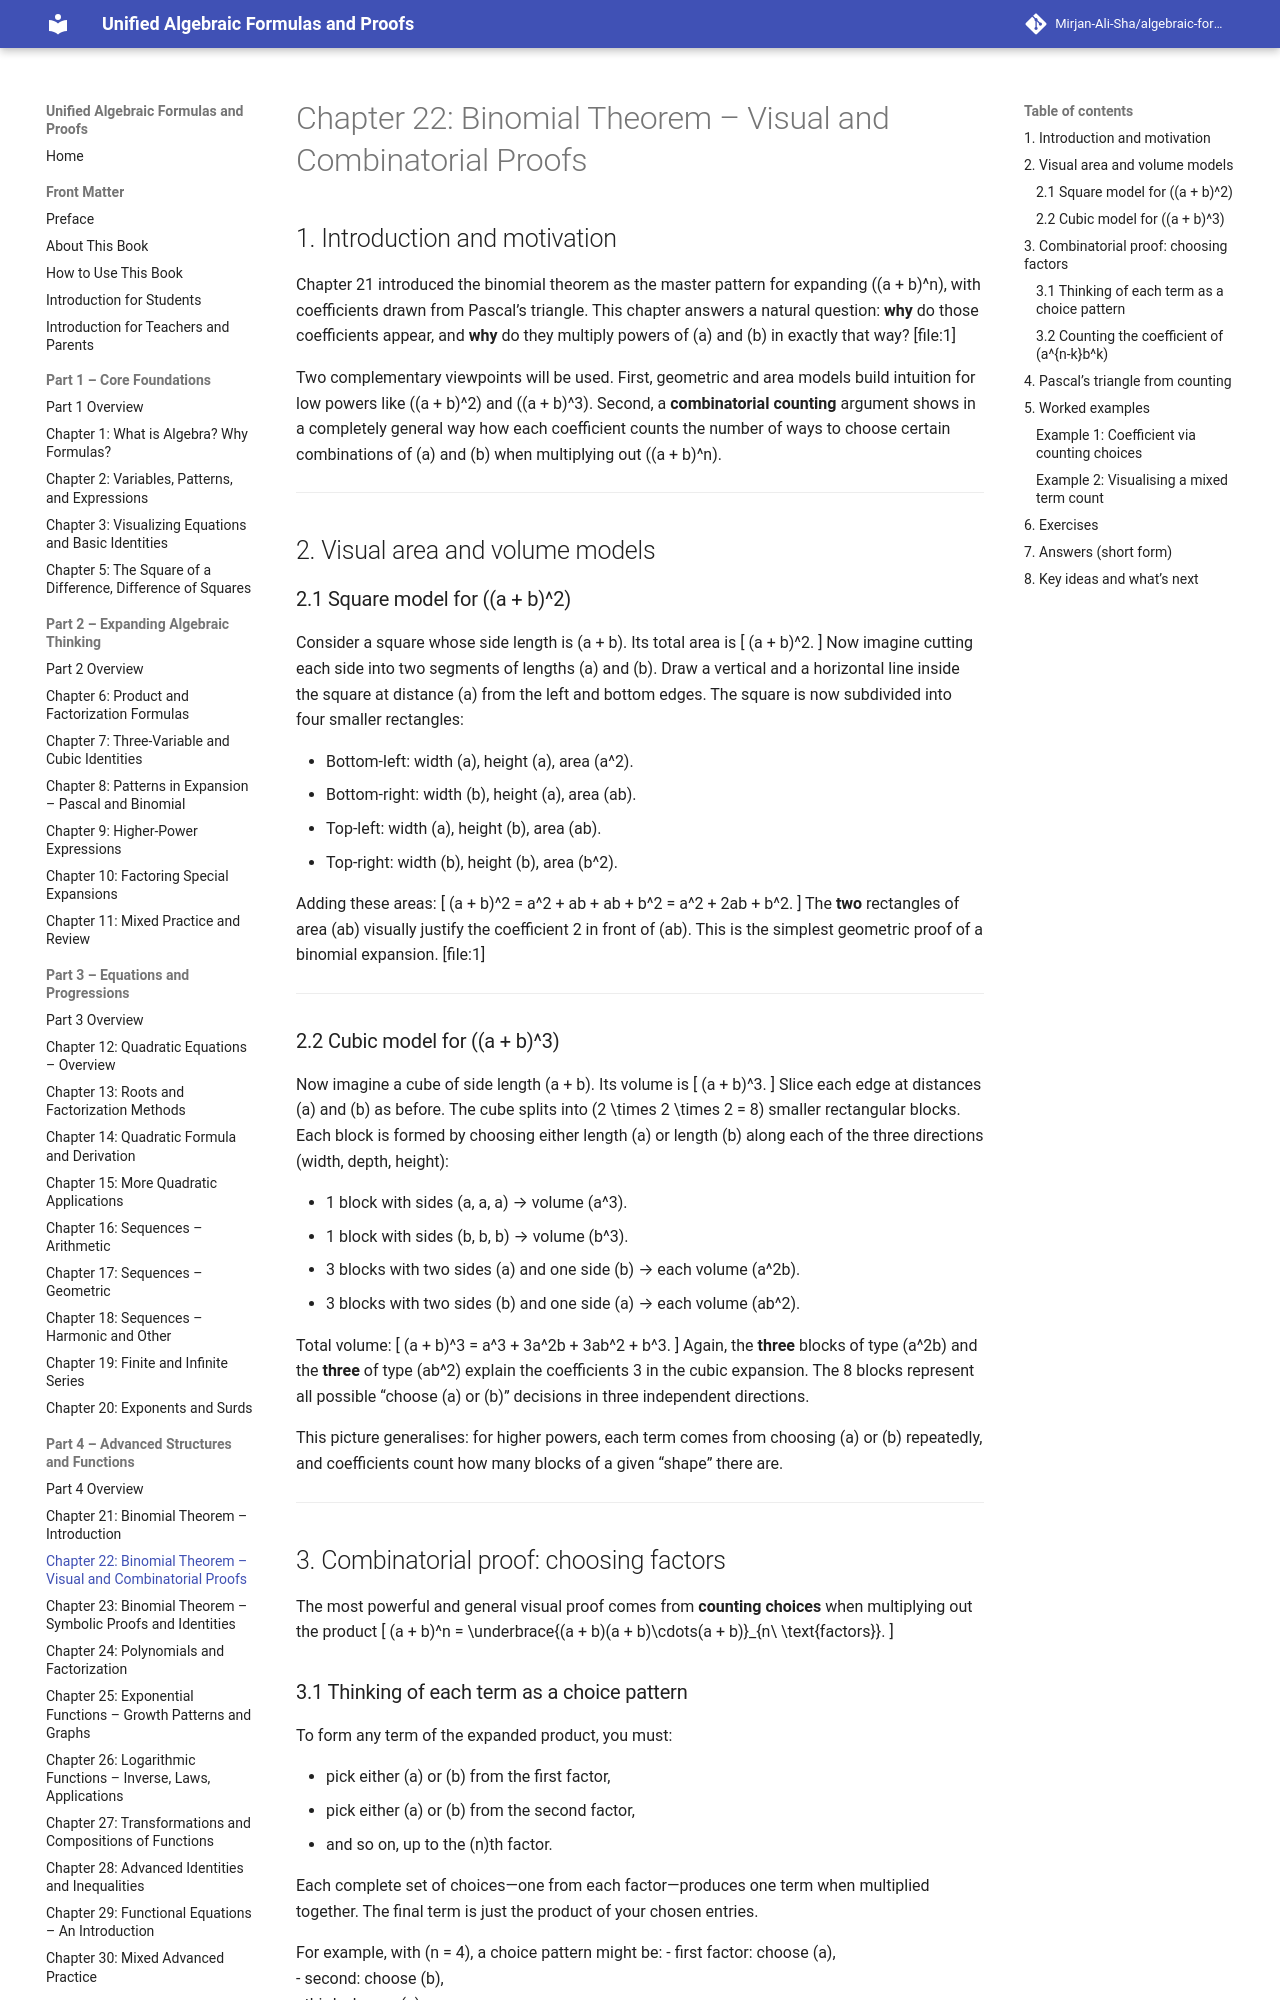

repository: Mirjan-Ali-Sha/algebraic-formulas-book · page: part4_advanced-structures-and-functions/ch22_binomial-theorem-visual-proofs/index.html · generator: mkdocs

# Chapter 22: Binomial Theorem – Visual and Combinatorial Proofs

## 1. Introduction and motivation

Chapter 21 introduced the binomial theorem as the master pattern for expanding \((a + b)^n\), with coefficients drawn from Pascal’s triangle. This chapter answers a natural question: **why** do those coefficients appear, and **why** do they multiply powers of \(a\) and \(b\) in exactly that way? [file:1]

Two complementary viewpoints will be used. First, geometric and area models build intuition for low powers like \((a + b)^2\) and \((a + b)^3\). Second, a **combinatorial counting** argument shows in a completely general way how each coefficient counts the number of ways to choose certain combinations of \(a\) and \(b\) when multiplying out \((a + b)^n\).

---

## 2. Visual area and volume models

### 2.1 Square model for \((a + b)^2\)

Consider a square whose side length is \(a + b\). Its total area is
\[
(a + b)^2.
\]
Now imagine cutting each side into two segments of lengths \(a\) and \(b\). Draw a vertical and a horizontal line inside the square at distance \(a\) from the left and bottom edges. The square is now subdivided into four smaller rectangles:

- Bottom-left: width \(a\), height \(a\), area \(a^2\).  
- Bottom-right: width \(b\), height \(a\), area \(ab\).  
- Top-left: width \(a\), height \(b\), area \(ab\).  
- Top-right: width \(b\), height \(b\), area \(b^2\).

Adding these areas:
\[
(a + b)^2 = a^2 + ab + ab + b^2 = a^2 + 2ab + b^2.
\]
The **two** rectangles of area \(ab\) visually justify the coefficient 2 in front of \(ab\). This is the simplest geometric proof of a binomial expansion. [file:1]

---

### 2.2 Cubic model for \((a + b)^3\)

Now imagine a cube of side length \(a + b\). Its volume is
\[
(a + b)^3.
\]
Slice each edge at distances \(a\) and \(b\) as before. The cube splits into \(2 \times 2 \times 2 = 8\) smaller rectangular blocks. Each block is formed by choosing either length \(a\) or length \(b\) along each of the three directions (width, depth, height):

- 1 block with sides \(a, a, a\) → volume \(a^3\).  
- 1 block with sides \(b, b, b\) → volume \(b^3\).  
- 3 blocks with two sides \(a\) and one side \(b\) → each volume \(a^2b\).  
- 3 blocks with two sides \(b\) and one side \(a\) → each volume \(ab^2\).

Total volume:
\[
(a + b)^3 = a^3 + 3a^2b + 3ab^2 + b^3.
\]
Again, the **three** blocks of type \(a^2b\) and the **three** of type \(ab^2\) explain the coefficients 3 in the cubic expansion. The 8 blocks represent all possible “choose \(a\) or \(b\)” decisions in three independent directions.

This picture generalises: for higher powers, each term comes from choosing \(a\) or \(b\) repeatedly, and coefficients count how many blocks of a given “shape” there are.

---

## 3. Combinatorial proof: choosing factors

The most powerful and general visual proof comes from **counting choices** when multiplying out the product
\[
(a + b)^n = \underbrace{(a + b)(a + b)\cdots(a + b)}_{n\ \text{factors}}.
\]

### 3.1 Thinking of each term as a choice pattern

To form any term of the expanded product, you must:

- pick either \(a\) or \(b\) from the first factor,  
- pick either \(a\) or \(b\) from the second factor,  
- and so on, up to the \(n\)th factor.

Each complete set of choices—one from each factor—produces one term when multiplied together. The final term is just the product of your chosen entries.

For example, with \(n = 4\), a choice pattern might be:
- first factor: choose \(a\),  
- second: choose \(b\),  
- third: choose \(a\),  
- fourth: choose \(b\),

giving the term \(a \cdot b \cdot a \cdot b = a^2b^2\).

---
